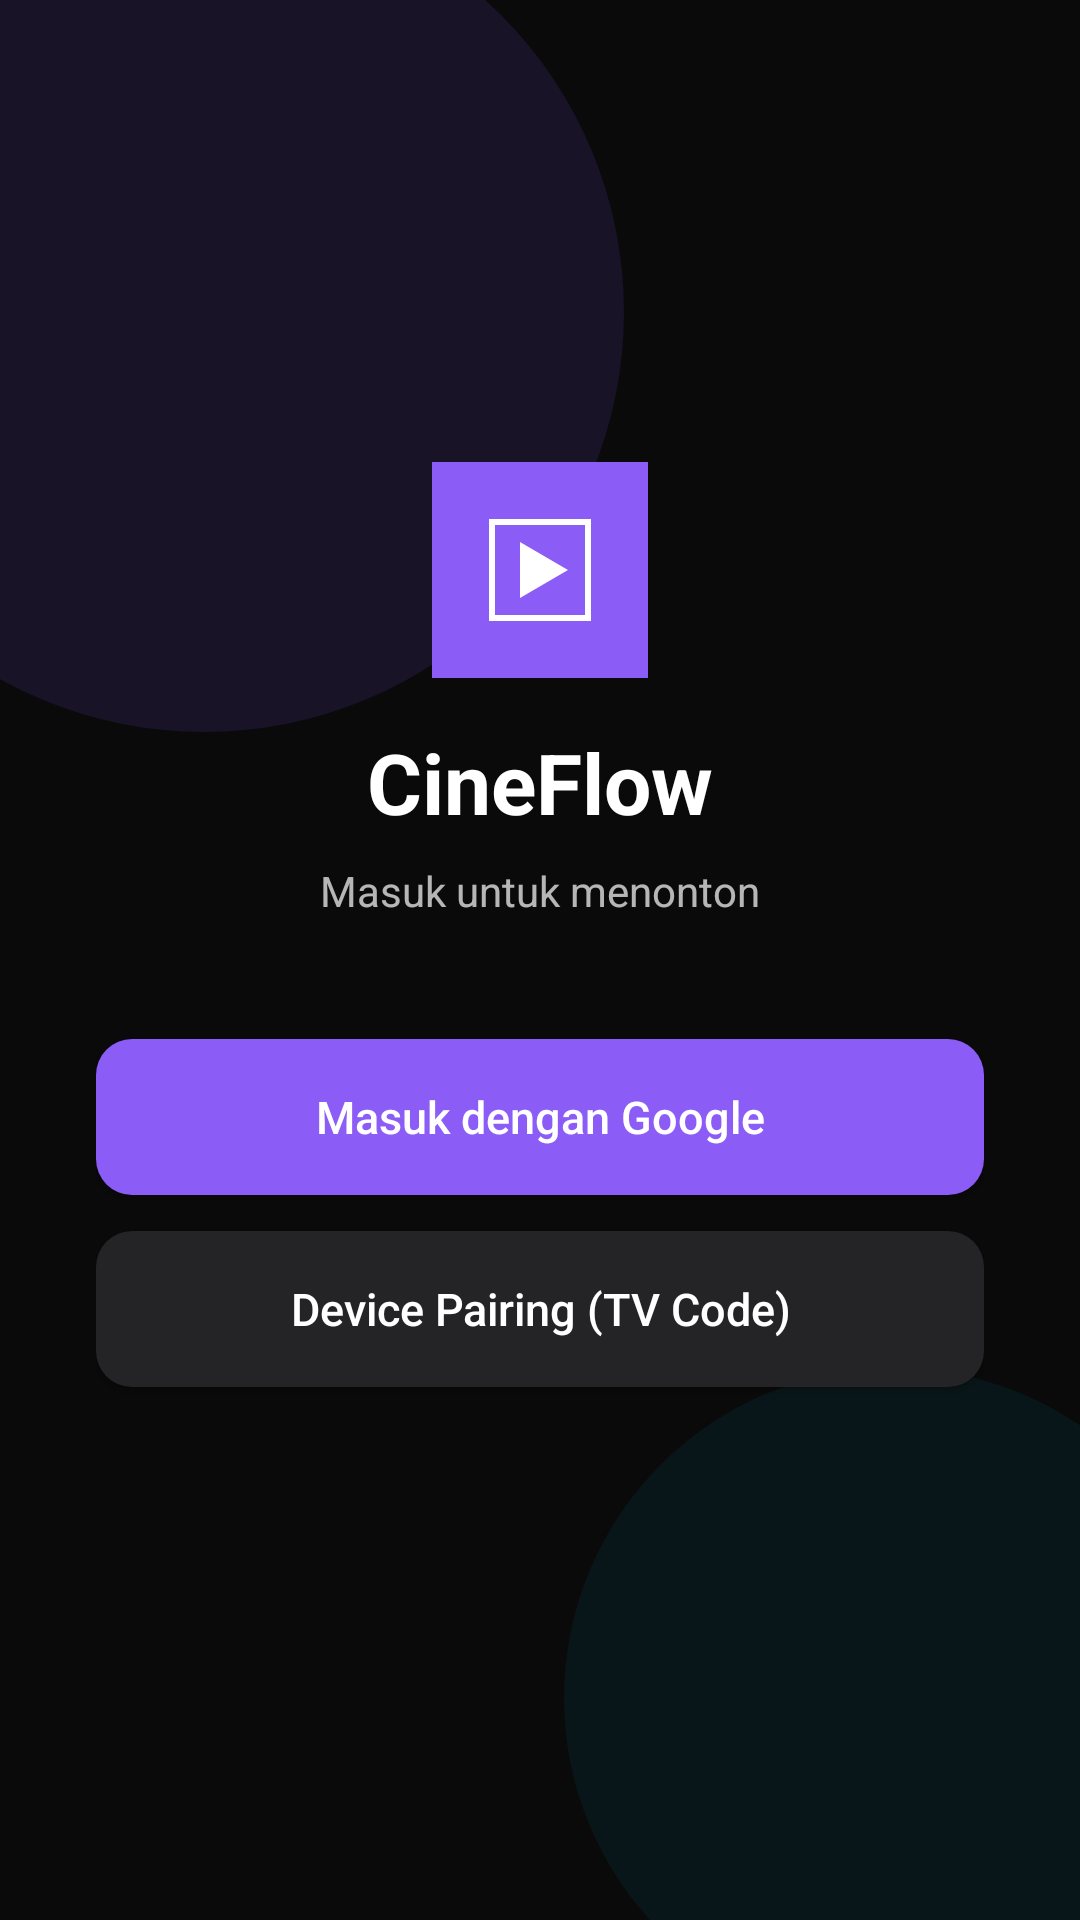

Produce the Android XML layout that renders to this screen, including the resource entries it uses.
<!-- AndroidManifest.xml: activity theme Theme.CineFlow -->
<!-- res/layout/activity_login.xml -->
<?xml version="1.0" encoding="utf-8"?>
<androidx.constraintlayout.widget.ConstraintLayout xmlns:android="http://schemas.android.com/apk/res/android"
    xmlns:app="http://schemas.android.com/apk/res-auto"
    android:background="@color/bg_dark"
    android:layout_width="match_parent"
    android:layout_height="match_parent">

    <View
        android:background="@drawable/bg_launch_orb_purple"
        android:layout_width="280dp"
        android:layout_height="280dp"
        android:alpha="0.95"
        android:translationX="-72dp"
        android:translationY="-36dp"
        app:layout_constraintStart_toStartOf="parent"
        app:layout_constraintTop_toTopOf="parent"/>

    <View
        android:background="@drawable/bg_launch_orb_cyan"
        android:layout_width="220dp"
        android:layout_height="220dp"
        android:alpha="0.85"
        android:translationX="48dp"
        android:translationY="36dp"
        app:layout_constraintBottom_toBottomOf="parent"
        app:layout_constraintEnd_toEndOf="parent"/>

    <LinearLayout
        android:orientation="vertical"
        android:gravity="center"
        android:layout_width="0dp"
        android:layout_height="wrap_content"
        android:layout_marginStart="32dp"
        android:layout_marginEnd="32dp"
        app:layout_constraintBottom_toBottomOf="parent"
        app:layout_constraintEnd_toEndOf="parent"
        app:layout_constraintStart_toStartOf="parent"
        app:layout_constraintTop_toTopOf="parent">

        <ImageView
            android:layout_width="72dp"
            android:layout_height="72dp"
            android:src="@drawable/ic_launcher_foreground"
            android:layout_marginBottom="16dp"
            android:contentDescription="@string/app_name"/>

        <TextView
            android:text="CineFlow"
            android:textSize="28sp"
            android:textStyle="bold"
            android:textColor="@color/text_high_emphasis"
            android:layout_width="wrap_content"
            android:layout_height="wrap_content"
            android:layout_marginBottom="8dp"/>

        <TextView
            android:text="Masuk untuk menonton"
            android:textSize="14sp"
            android:textColor="@color/text_secondary"
            android:layout_width="wrap_content"
            android:layout_height="wrap_content"
            android:layout_marginBottom="40dp"/>

        <Button
            android:id="@+id/btn_google_sign_in"
            android:layout_width="match_parent"
            android:layout_height="52dp"
            android:text="Masuk dengan Google"
            android:textAllCaps="false"
            android:textSize="15sp"
            android:background="@drawable/bg_welcome_button_primary"
            android:textColor="@android:color/white"
            android:layout_marginBottom="12dp"/>

        <Button
            android:id="@+id/btn_device_link"
            android:layout_width="match_parent"
            android:layout_height="52dp"
            android:text="Device Pairing (TV Code)"
            android:textAllCaps="false"
            android:textSize="15sp"
            android:background="@drawable/bg_dialog_button_negative"
            android:textColor="@color/text_high_emphasis"
            android:layout_marginBottom="24dp"/>

        <ProgressBar
            android:id="@+id/progress_login"
            android:layout_width="wrap_content"
            android:layout_height="wrap_content"
            android:visibility="gone"/>

        <TextView
            android:id="@+id/tv_login_status"
            android:textSize="13sp"
            android:textColor="@color/text_secondary"
            android:gravity="center"
            android:visibility="gone"
            android:layout_width="wrap_content"
            android:layout_height="wrap_content"/>

    </LinearLayout>

</androidx.constraintlayout.widget.ConstraintLayout>
<!-- resources referenced by this layout -->
<resources>
  <color name="bg_dark">#0a0a0b</color>
  <color name="text_high_emphasis">#ffffffff</color>
  <color name="text_secondary">#b3ffffff</color>
  <!-- drawable bg_dialog_button_negative (drawable) -->
  <?xml version="1.0" encoding="utf-8"?>
  <shape xmlns:android="http://schemas.android.com/apk/res/android"
      android:shape="rectangle">
      <solid android:color="#242426"/>
      <corners android:radius="12dp"/>
  </shape>
  <!-- drawable bg_launch_orb_cyan (drawable) -->
  <?xml version="1.0" encoding="utf-8"?>
  <shape xmlns:android="http://schemas.android.com/apk/res/android"
      android:shape="oval">
      <solid android:color="#1506b6d4"/>
  </shape>
  <!-- drawable bg_launch_orb_purple (drawable) -->
  <?xml version="1.0" encoding="utf-8"?>
  <shape xmlns:android="http://schemas.android.com/apk/res/android"
      android:shape="oval">
      <solid android:color="#208b5cf6"/>
  </shape>
  <!-- drawable bg_welcome_button_primary (drawable) -->
  <?xml version="1.0" encoding="utf-8"?>
  <shape xmlns:android="http://schemas.android.com/apk/res/android"
      android:shape="rectangle">
      <solid android:color="#8b5cf6"/>
      <corners android:radius="12dp"/>
  </shape>
  <!-- drawable ic_launcher_foreground (drawable) -->
  <?xml version="1.0" encoding="utf-8"?>
  <vector xmlns:android="http://schemas.android.com/apk/res/android"
      android:width="108dp"
      android:height="108dp"
      android:viewportWidth="108"
      android:viewportHeight="108">
      <path
          android:fillColor="#8b5cf6"
          android:pathData="M0,0h108v108H0z"/>
      <path
          android:fillColor="#00000000"
          android:strokeColor="#FFFFFF"
          android:strokeWidth="3"
          android:pathData="M30,30L78,30L78,78L30,78Z"/>
      <path
          android:fillColor="#FFFFFF"
          android:pathData="M44,40 L44,68 L68,54 Z"/>
  </vector>
  <string name="app_name">CineFlow Open</string>
  <style name="Theme.CineFlow" parent="Theme.MaterialComponents.DayNight.NoActionBar">
          <item name="colorPrimary">@color/accent_primary</item>
          <item name="colorPrimaryVariant">#6d28d9</item>
          <item name="colorOnPrimary">@color/text_high_emphasis</item>
          <item name="colorSecondary">@color/accent_secondary</item>
          <item name="colorSecondaryVariant">#0891b2</item>
          <item name="colorOnSecondary">@color/text_high_emphasis</item>
          <item name="android:statusBarColor">@android:color/black</item>
          <item name="android:navigationBarColor">@android:color/black</item>
          <item name="android:windowBackground">@color/bg_dark</item>
      </style>
  <color name="accent_primary">#8b5cf6</color>
  <color name="accent_secondary">#06b6d4</color>
</resources>
